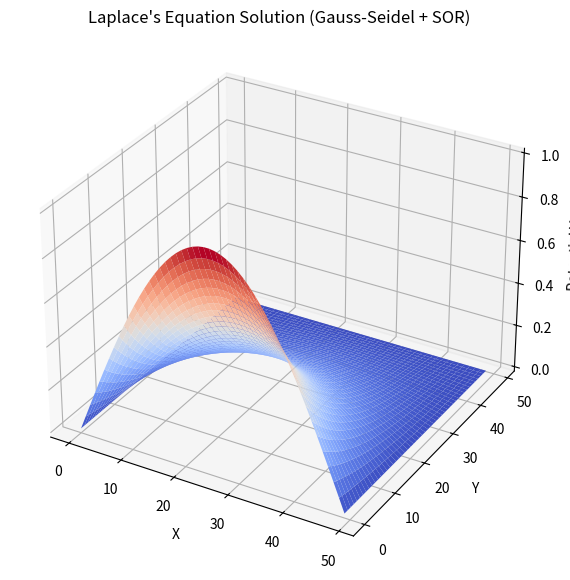

The matplotlib source for this figure:
import numpy as np
import matplotlib.pyplot as plt

# 參數設置
N = 50  # 網格大小 (50x50)
max_iter = 1000  # 最大迭代次數
tolerance = 1e-4  # 收斂條件
omega = 1.5  # 鬆弛因子 (1.0 = Gauss-Seidel, 1.5 是超鬆弛 SOR)

# 創建 NxN 網格，初始值為 0
V = np.zeros((N, N))

# 設定邊界條件
x = np.linspace(0, np.pi, N)
V[0, :] = np.sin(x)  # 頂部邊界值 sin(x), x從0到pi
V[-1, :] = 0  # 底部邊界值 0
V[:, 0] = 0  # 左邊界值 0
V[:, -1] = 0  # 右邊界值 0

# Gauss-Seidel + SOR 迭代
for iteration in range(max_iter):
    max_diff = 0  # 記錄最大變化量
    for i in range(1, N - 1):
        for j in range(1, N - 1):
            new_value = (V[i + 1, j] + V[i - 1, j] + V[i, j + 1] + V[i, j - 1]) / 4
            diff = new_value - V[i, j]
            V[i, j] += omega * diff  # 直接就地更新
            max_diff = max(max_diff, abs(diff))

    # 檢查收斂
    if max_diff < tolerance:
        print(f"收斂於 {iteration} 次迭代")
        break

# 生成 3D 圖形
x = np.linspace(0, N - 1, N)
y = np.linspace(0, N - 1, N)
X, Y = np.meshgrid(x, y)

fig = plt.figure(figsize=(10, 7))
ax = fig.add_subplot(111, projection='3d')
ax.plot_surface(X, Y, V, cmap='coolwarm')
ax.set_xlabel('X')
ax.set_ylabel('Y')
ax.set_zlabel('Potential V')
ax.set_title("Laplace's Equation Solution (Gauss-Seidel + SOR)")
plt.show()
